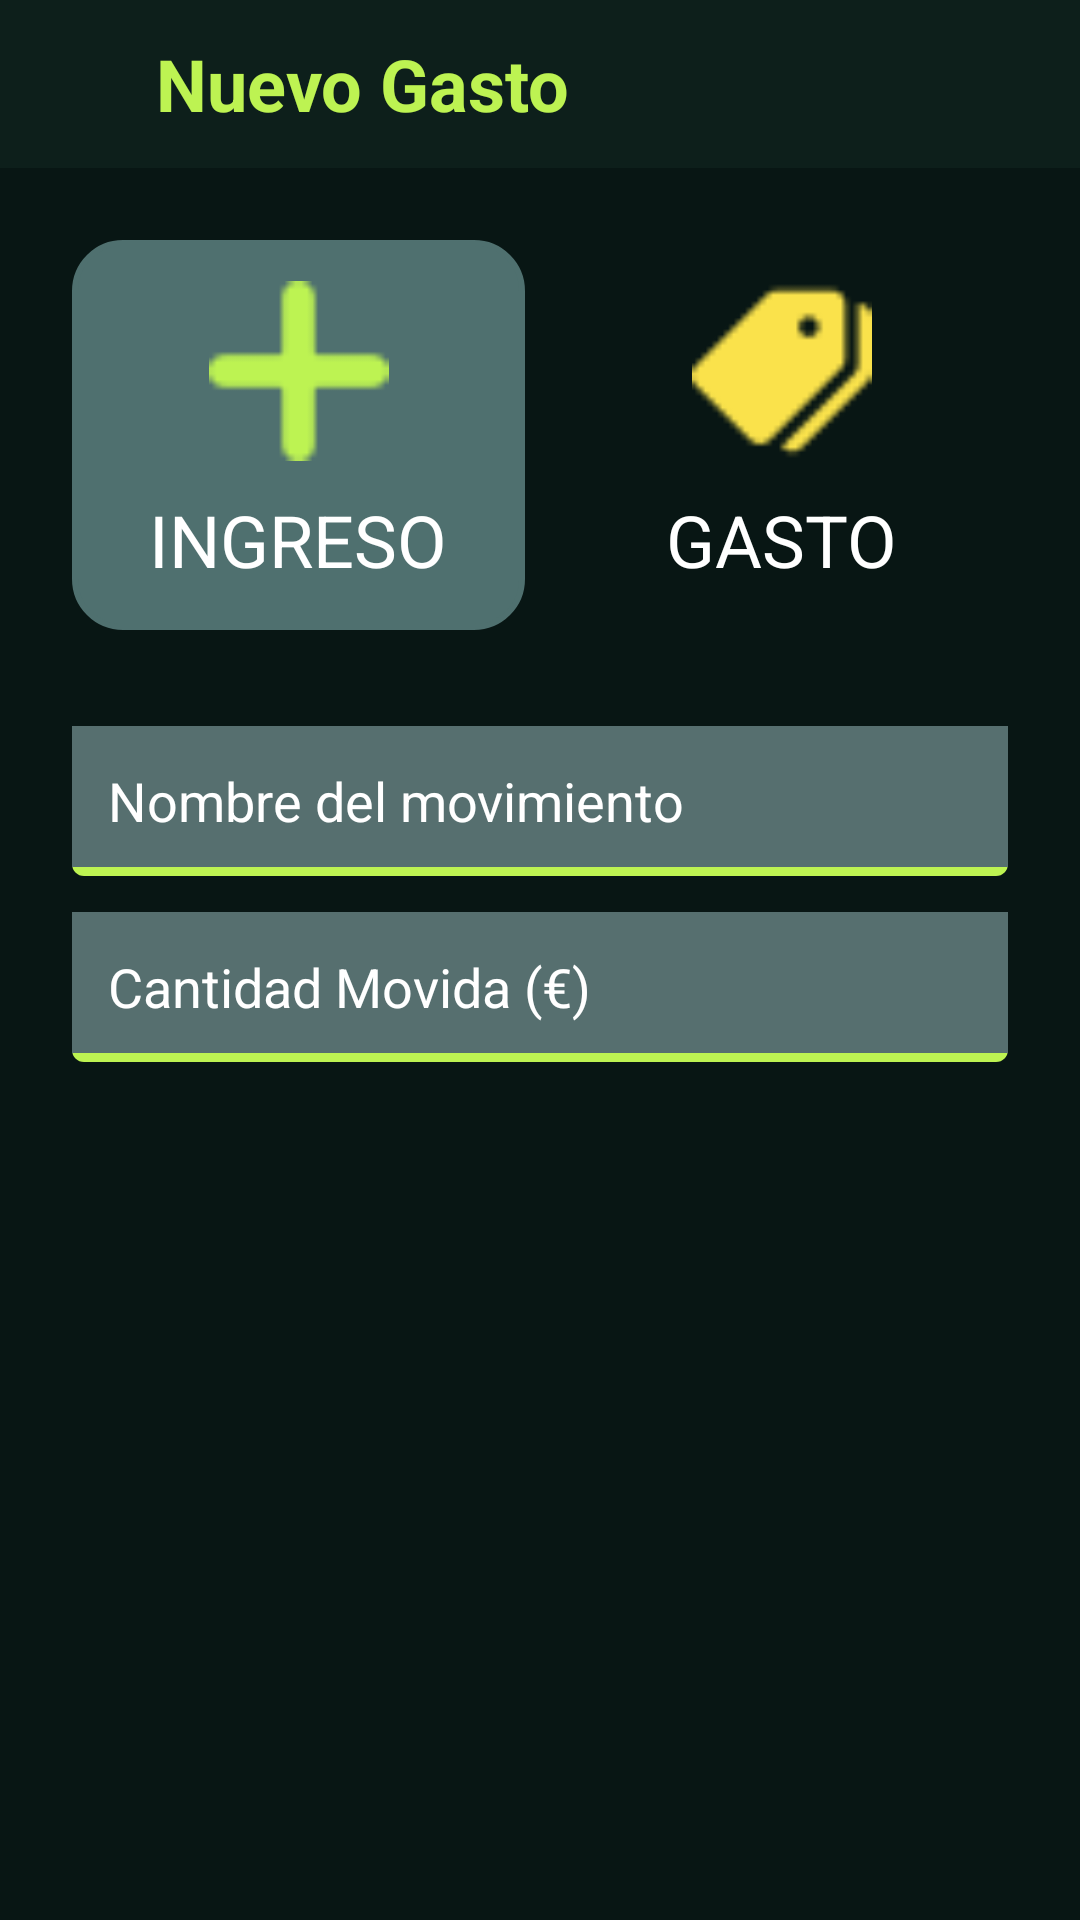

Here is an Android app screen rendered from its layout file. Give the layout XML and the strings, colors and styles it references.
<!-- AndroidManifest.xml: application theme Theme.Fynlizer -->
<!-- res/layout/activity_new_gasto.xml -->
<?xml version="1.0" encoding="utf-8"?>
<LinearLayout xmlns:android="http://schemas.android.com/apk/res/android"
    xmlns:app="http://schemas.android.com/apk/res-auto"
    android:layout_width="match_parent"
    android:layout_height="match_parent"
    android:orientation="vertical"
    android:background="#081614">

    
    <LinearLayout
        android:id="@+id/header"
        android:layout_width="match_parent"
        android:layout_height="wrap_content"
        android:orientation="horizontal"
        android:gravity="center_vertical"
        android:paddingVertical="10dp"
        android:paddingStart="6dp"
        android:background="@color/verde_background_general">

        <ImageView
            android:id="@+id/icon"
            android:layout_width="36dp"
            android:layout_height="36dp"
            android:src="@drawable/ic_expenses"
            app:tint="@color/verde_llamativo" />

        <TextView
            android:id="@+id/user_name"
            android:layout_width="wrap_content"
            android:layout_height="wrap_content"
            android:layout_marginStart="10dp"
            android:text="Nuevo Gasto"
            android:textColor="@color/verde_llamativo"
            android:textSize="24sp"
            android:textStyle="bold" />
    </LinearLayout>

    
    <LinearLayout
        android:layout_width="match_parent"
        android:layout_height="match_parent"
        android:orientation="vertical"
        android:padding="24dp">

        <LinearLayout
            android:layout_width="match_parent"
            android:layout_height="wrap_content"
            android:orientation="horizontal">

            <LinearLayout
                android:layout_width="0dp"
                android:layout_height="130dp"
                android:layout_weight="1"
                android:id="@+id/ingreso_btn"
                android:backgroundTint="@color/verde_oscuro"
                android:background="@drawable/colored_rounded_background"
                android:orientation="vertical"
                android:gravity="center">

                <ImageView
                    android:layout_width="match_parent"
                    android:layout_height="60dp"
                    android:src="@drawable/ic_add" />

                <TextView
                    android:layout_width="match_parent"
                    android:layout_height="wrap_content"
                    android:text="INGRESO"
                    android:textColor="#FFFFFF"
                    android:layout_marginTop="10dp"
                    android:textSize="24sp"
                    android:gravity="center"/>
            </LinearLayout>

            <View
                android:layout_width="10dp"
                android:layout_height="100dp"/>

            <LinearLayout
                android:id="@+id/gasto_btn"
                android:layout_width="0dp"
                android:layout_height="130dp"
                android:layout_weight="1"
                android:background="@drawable/rounded_background"
                android:backgroundTint="@color/rojo_cancelar"
                android:orientation="vertical"
                android:gravity="center">

                <ImageView
                    android:layout_width="match_parent"
                    android:layout_height="60dp"
                    android:src="@drawable/ic_tag" />

                <TextView
                    android:layout_width="match_parent"
                    android:layout_height="wrap_content"
                    android:text="GASTO"
                    android:textColor="#FFFFFF"
                    android:layout_marginTop="10dp"
                    android:textSize="24sp"
                    android:gravity="center"/>
            </LinearLayout>

        </LinearLayout>


        <AutoCompleteTextView
            android:id="@+id/editTextNombreGasto"
            android:layout_width="match_parent"
            android:layout_height="50dp"
            android:layout_marginTop="32dp"
            android:hint="Nombre del movimiento"
            android:background="@drawable/edit_text_background"
            android:padding="12dp"
            android:textColor="#FFFFFF"
            android:textColorHint="#FFFFFF"
            android:inputType="text"
            android:completionThreshold="1" />

        <EditText
            android:id="@+id/editTextGasto"
            android:layout_width="match_parent"
            android:layout_height="50dp"
            android:layout_marginTop="12dp"
            android:hint="Cantidad Movida (€)"
            android:background="@drawable/edit_text_background"
            android:padding="12dp"
            android:inputType="numberDecimal"
            android:textColor="#FFFFFF"
            android:textColorHint="#FFFFFF" />

        
        <View
            android:layout_width="match_parent"
            android:layout_height="0dp"
            android:layout_weight="1" />

        
        <LinearLayout
            android:layout_width="match_parent"
            android:layout_height="wrap_content"
            android:layout_marginTop="299dp"
            android:orientation="horizontal"
            android:gravity="center"
            android:weightSum="2">

            <androidx.appcompat.widget.AppCompatButton
                android:id="@+id/btnCrearMovimiento"
                android:layout_width="0dp"
                android:layout_height="50dp"
                android:layout_weight="1"
                android:text="CREAR"
                android:background="#4f706f"
                android:textColor="#FFFFFF"
                android:layout_marginEnd="8dp" />

            <androidx.appcompat.widget.AppCompatButton
                android:id="@+id/btnCancelar"
                android:layout_width="0dp"
                android:layout_height="50dp"
                android:layout_weight="1"
                android:text="CANCELAR"
                android:background="#675c5c"
                android:textColor="#FFFFFF"
                android:layout_marginStart="8dp" />
        </LinearLayout>
    </LinearLayout>

</LinearLayout>
<!-- resources referenced by this layout -->
<resources>
  <color name="rojo_cancelar">#675c5c</color>
  <color name="verde_background_general">#0D1F1B</color>
  <color name="verde_llamativo">#bdf352</color>
  <color name="verde_oscuro">#4f706f</color>
  <!-- drawable colored_rounded_background (drawable) -->
  <?xml version="1.0" encoding="utf-8"?>
  <shape xmlns:android="http://schemas.android.com/apk/res/android">
      
      <corners android:radius="16dp" />
  
      <solid android:color="@color/verde_oscuro" />
  
      
      <stroke
          android:width="2dp"
          android:color="@color/verde_llamativo" />
  </shape>
  <!-- drawable edit_text_background (drawable) -->
  <?xml version="1.0" encoding="utf-8"?>
  <layer-list xmlns:android="http://schemas.android.com/apk/res/android">
      <item>
          <shape android:shape="rectangle">
              <solid android:color="@color/verde_llamativo" />
              <corners android:radius="4dp" />
          </shape>
      </item>
  
      
      <item android:bottom="3dp">
          <shape android:shape="rectangle">
              <size android:height="2dp" />
              <solid android:color="@color/gris_auxiliar" />
          </shape>
      </item>
  
  </layer-list>
  <!-- drawable ic_add: png bitmap (drawable, 425 bytes) -->
  <!-- drawable ic_tag: png bitmap (drawable, 677 bytes) -->
  <style name="Theme.Fynlizer" parent="Base.Theme.Fynlizer" />
  <color name="gris_auxiliar">#566f6f</color>
  <style name="Base.Theme.Fynlizer" parent="Theme.Material3.DayNight.NoActionBar">
          
          
  
          
          <item name="colorPrimary">@color/verde_llamativo</item>
          <item name="colorPrimaryVariant">@color/verde_oscuro</item>
          <item name="colorOnPrimary">@color/verde_casi_negro</item>
  
          
          <item name="colorSecondaryVariant">@color/verde_oscuro</item>
          <item name="colorOnSecondary">@color/blanco</item>
          <item name="android:statusBarColor">@color/verde_llamativo</item>
  
          <item name="colorControlActivated">@color/verde_llamativo</item>
          <item name="android:colorAccent">@color/verde_llamativo</item> 
          <item name="android:progressTint">@color/verde_llamativo</item> 
          <item name="android:progressBackgroundTint">@color/verde_oscuro</item>
  
      </style>
  <color name="verde_casi_negro">#081614</color>
  <color name="blanco">#FFFFFF</color>
</resources>
